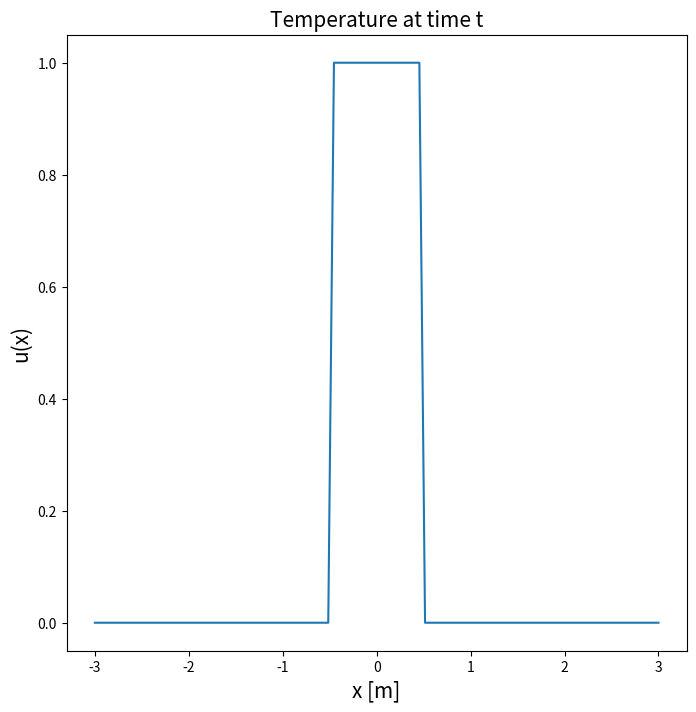

The script that saved this image: (Note: this script raises an exception after producing the figure.)
# -*- coding: utf-8 -*-
"""
Created on Fri Dec  8 13:22:10 2023
[redacted]
"""
from  numpy import *
import numpy as np
from  matplotlib.pyplot import *
import matplotlib.pyplot as plt
import pandas as pd
from scipy import special
import math
from matplotlib.animation import FuncAnimation


def f(x, ylim, alpha, t):
    return 0.5*(special.erf((ylim - x)/(np.sqrt(4*alpha*t))) - special.erf((-ylim - x)/(np.sqrt(4*alpha*t))))

x = np.linspace(-3,3,100)
t = 0.035
ylim = 0.5
alpha = 1

fig, ax = plt.subplots(figsize = (8,8))
line, = ax.plot(x, f(x, ylim, alpha, 0.0))
ax.set_title("Temperature at time t", fontsize = 15)
ax.set_xlabel("x [m]", fontsize = 15)
ax.set_ylabel("u(x)", fontsize = 15)
time_text = ax.text(0.02, 0.95, '', transform=ax.transAxes, color='black')
def init():
    line.set_ydata(np.zeros_like(x))
    return line,

def update(t):
    line.set_ydata(f(x, ylim, alpha, t))
    time_text.set_text('Time = {:.3} seconds'.format(t))
    return line, time_text

ani = FuncAnimation(fig, update, frames=np.linspace(0, 5, 100), init_func=init, interval=150)
ani.save('C:/Users/<user>/Desktop/HT2023/Math Methods/Heat Lab/Task1Anim.mp4', writer='ffmpeg', fps=30)  # You may need to install the 'pillow' package if you haven't already

plt.show()


